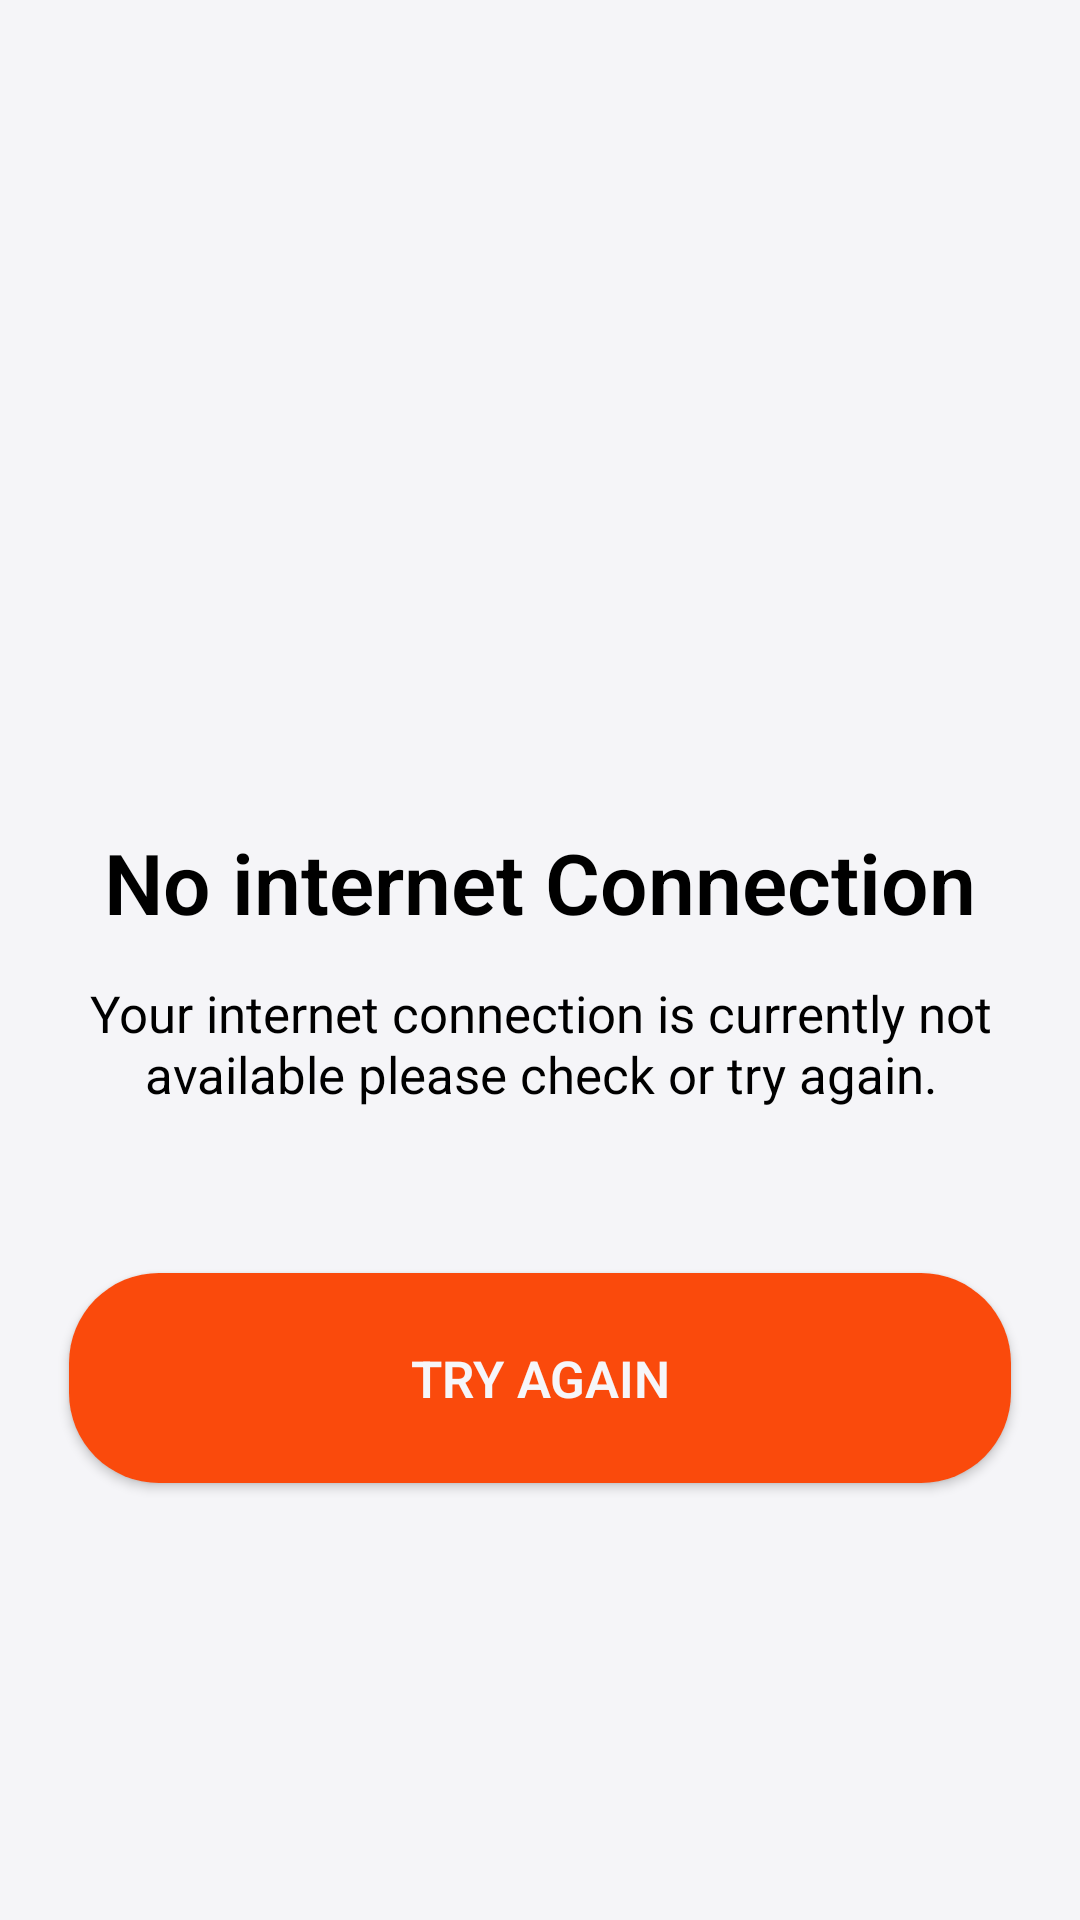

This screen was rendered from an Android layout file. Write that file and the resources it references.
<!-- AndroidManifest.xml: application theme Theme.UIAppFood -->
<!-- res/layout/activity_no_internet.xml -->
<?xml version="1.0" encoding="utf-8"?>
<LinearLayout xmlns:android="http://schemas.android.com/apk/res/android"
    xmlns:app="http://schemas.android.com/apk/res-auto"
    xmlns:tools="http://schemas.android.com/tools"
    android:id="@+id/main"
    android:layout_width="match_parent"
    android:layout_height="match_parent"
    android:orientation="vertical"
    android:background="#F5F5F8"
    android:gravity="center"
    tools:context=".activities.NoInternetActivity">

    <ImageView
        android:layout_width="133.29dp"
        android:layout_height="120.07dp"
        android:src="@drawable/icon_internet"/>
    <TextView
        android:layout_width="320dp"
        android:layout_height="33dp"
        android:text="No internet Connection"
        android:fontFamily="sans-serif"
        android:textFontWeight="600"
        android:textSize="28sp"
        android:lineHeight="33.41dp"
        android:textAlignment="center"
        android:layout_marginTop="10dp"
        android:textColor="#000000"/>
    <TextView
        android:layout_width="312dp"
        android:layout_height="wrap_content"
        android:text="Your internet connection is currently
not available please check or try again."
        android:fontFamily="sans-serif"
        android:textFontWeight="400"
        android:textSize="17sp"
        android:lineHeight="20.29dp"
        android:textAlignment="center"
        android:layout_marginTop="18dp"
        android:textColor="#000000"/>
    <Button
        android:id="@+id/tryinternet"
        android:layout_width="314dp"
        android:layout_height="70dp"
        android:background="@drawable/btn_30"
        app:backgroundTint="@null"
        android:text="Try again"
        android:fontFamily="sans-serif"
        android:textFontWeight="600"
        android:textSize="17sp"
        android:lineHeight="20.29dp"
        android:textAlignment="center"
        android:layout_marginTop="55dp"
        android:textColor="#F6F6F9"/>

</LinearLayout>
<!-- resources referenced by this layout -->
<resources>
  <!-- drawable btn_30 (drawable) -->
  <?xml version="1.0" encoding="utf-8"?>
  <shape xmlns:android="http://schemas.android.com/apk/res/android">
      <solid android:color="#FA4A0C"/>
      <corners android:radius="30dp"/>
  </shape>
  <style name="Theme.UIAppFood" parent="Base.Theme.UIAppFood" />
  <style name="Base.Theme.UIAppFood" parent="Theme.Material3.DayNight.NoActionBar">
          
          
      </style>
</resources>
